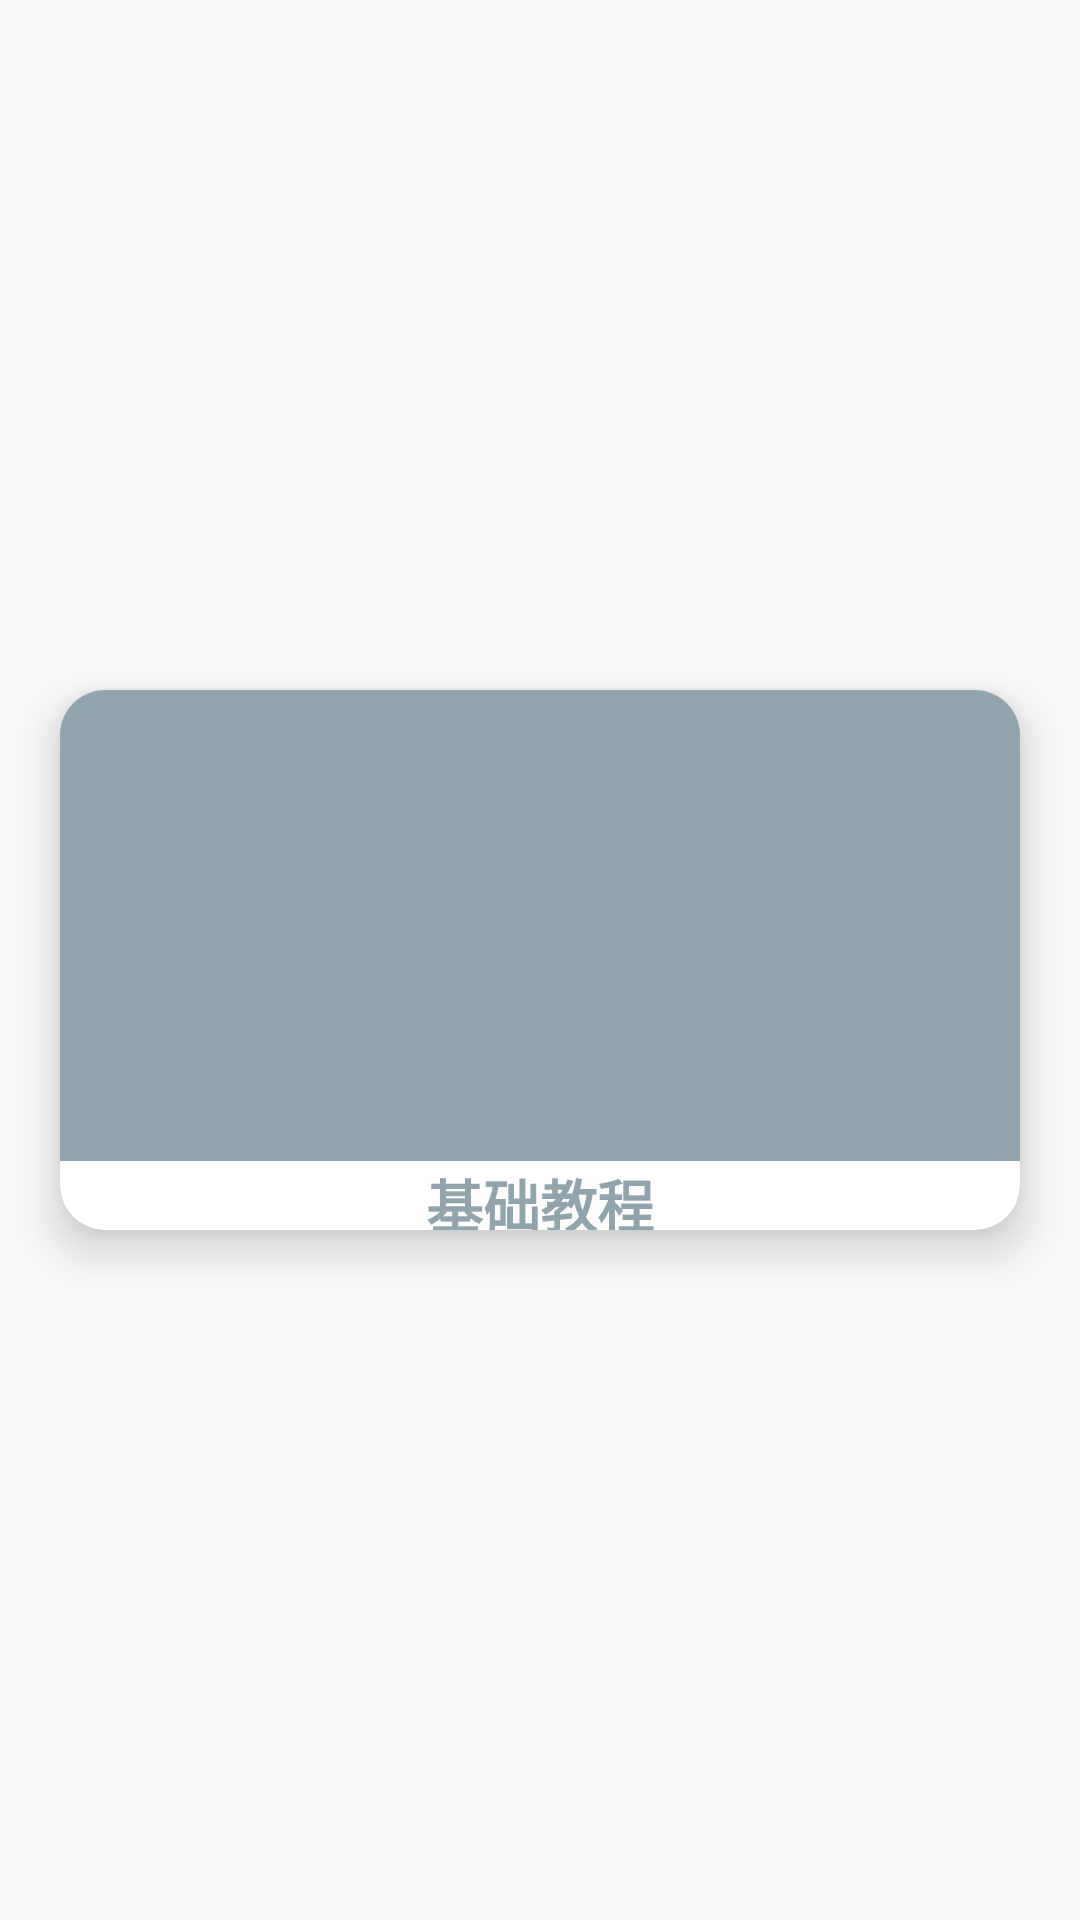

The Android layout XML behind this screen, and the referenced resources:
<!-- AndroidManifest.xml: application theme AppTheme -->
<!-- res/layout/item.xml -->
<?xml version="1.0" encoding="utf-8"?>
<LinearLayout
	xmlns:android="http://schemas.android.com/apk/res/android"
	android:layout_width="match_parent"
	android:layout_height="wrap_content"
	android:gravity="center">

	<android.support.v7.widget.CardView
		xmlns:card="http://schemas.android.com/apk/res-auto"
		android:layout_width="match_parent"
		android:layout_height="180dp"
		card:cardCornerRadius="15dp"
		card:cardElevation="10dp"
		android:layout_gravity="center"
		android:layout_margin="20dp">

		<RelativeLayout
			android:layout_height="match_parent"
			android:layout_width="match_parent"
			android:background="#90A4AE">

			<ImageView
				android:layout_height="match_parent"
				android:layout_width="match_parent"
				android:id="@+id/iv"/>

			<TextView
				android:layout_height="23dp"
				android:layout_width="match_parent"
				android:text="基础教程"
				android:gravity="center"
				android:textStyle="bold"
				android:textSize="19sp"
				android:id="@+id/tv"
				android:textColor="#90A4AE"
				android:layout_alignParentBottom="true"
				android:background="#FFFFFF"/>

		</RelativeLayout>

	</android.support.v7.widget.CardView>

</LinearLayout>
<!-- resources referenced by this layout -->
<resources>
  <style name="AppTheme" parent="Theme.AppCompat.Light.DarkActionBar">
          
          <item name="colorPrimary">@color/colorPrimary</item>
          <item name="colorPrimaryDark">@color/colorPrimaryDark</item>
          <item name="colorAccent">@color/colorAccent</item>
  		<item name="android:navigationBarColor">@color/colorPrimary</item>
      </style>
  <color name="colorPrimary">#607D8B</color>
  <color name="colorPrimaryDark">#607D8B</color>
  <color name="colorAccent">#017BEC</color>
</resources>
